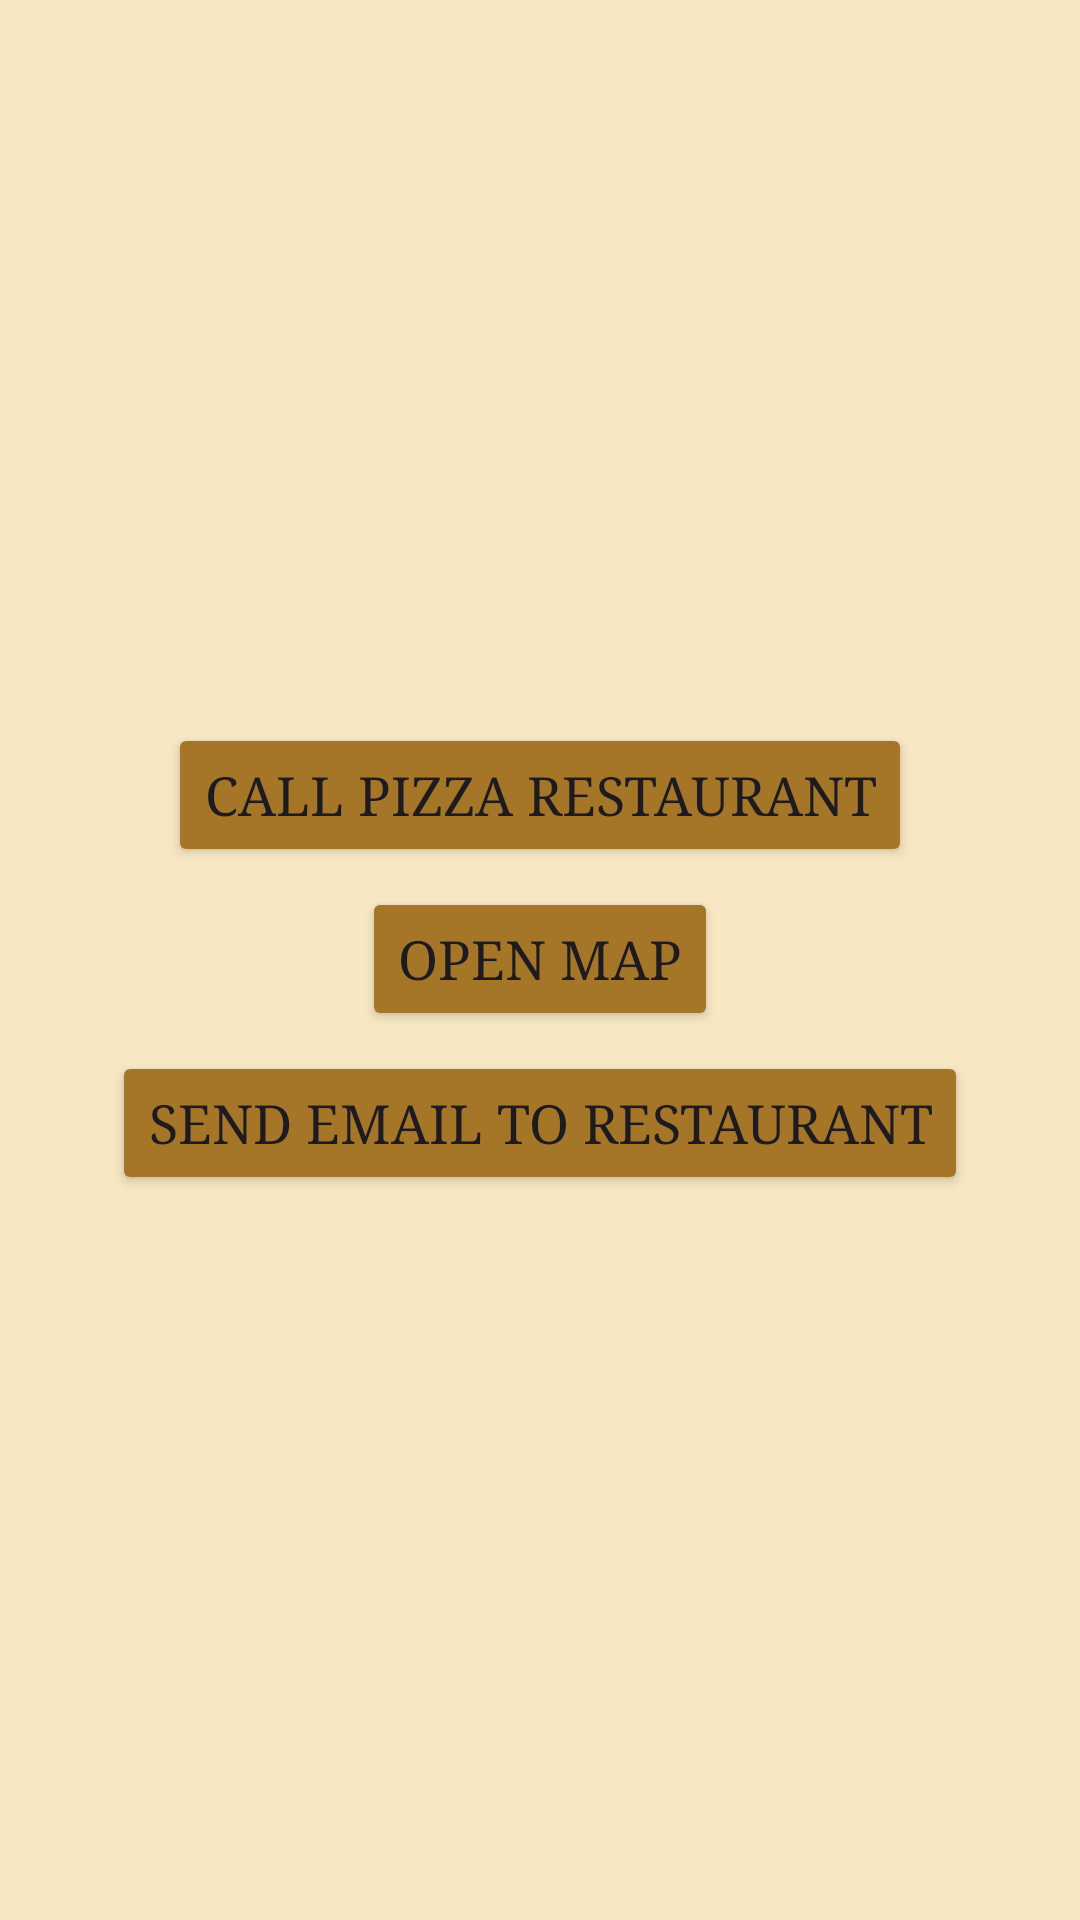

Android layout source for this screen:
<!-- AndroidManifest.xml: application theme Theme.AdvancePizza_1190083_1190113 -->
<!-- res/layout/fragment_call.xml -->
<?xml version="1.0" encoding="utf-8"?>
<FrameLayout xmlns:android="http://schemas.android.com/apk/res/android"
    xmlns:tools="http://schemas.android.com/tools"
    android:layout_width="match_parent"
    android:layout_height="match_parent"
    android:background="#F8E7C3"
    tools:context=".ui.home.call.CallFragment">

    <LinearLayout
        android:layout_width="442dp"
        android:layout_height="269dp"
        android:layout_gravity="center"
        android:gravity="center"
        android:orientation="vertical">

        <Button
            android:id="@+id/buttonCallRestaurant"
            android:layout_width="wrap_content"
            android:layout_height="wrap_content"
            android:textSize="18dp"
            android:backgroundTint="#A57628"
            android:fontFamily="serif"
            android:text="Call Pizza Restaurant" />

        <Button
            android:id="@+id/buttonOpenMap"
            android:layout_width="wrap_content"
            android:layout_height="wrap_content"
            android:textSize="18dp"
            android:fontFamily="serif"
            android:backgroundTint="#A57628"
            android:layout_marginTop="20px"
            android:text="Open Map" />

        <Button
            android:id="@+id/buttonSendEmail"
            android:layout_width="wrap_content"
            android:layout_height="wrap_content"
            android:backgroundTint="#A57628"
            android:textSize="18dp"
            android:fontFamily="serif"
            android:layout_marginTop="20px"
            android:text="Send Email To Restaurant" />
    </LinearLayout>

</FrameLayout>
<!-- resources referenced by this layout -->
<resources>
  <style name="Theme.AdvancePizza_1190083_1190113" parent="Base.Theme.AdvancePizza_1190083_1190113" />
  <style name="Base.Theme.AdvancePizza_1190083_1190113" parent="Theme.Material3.DayNight.NoActionBar" />
</resources>
